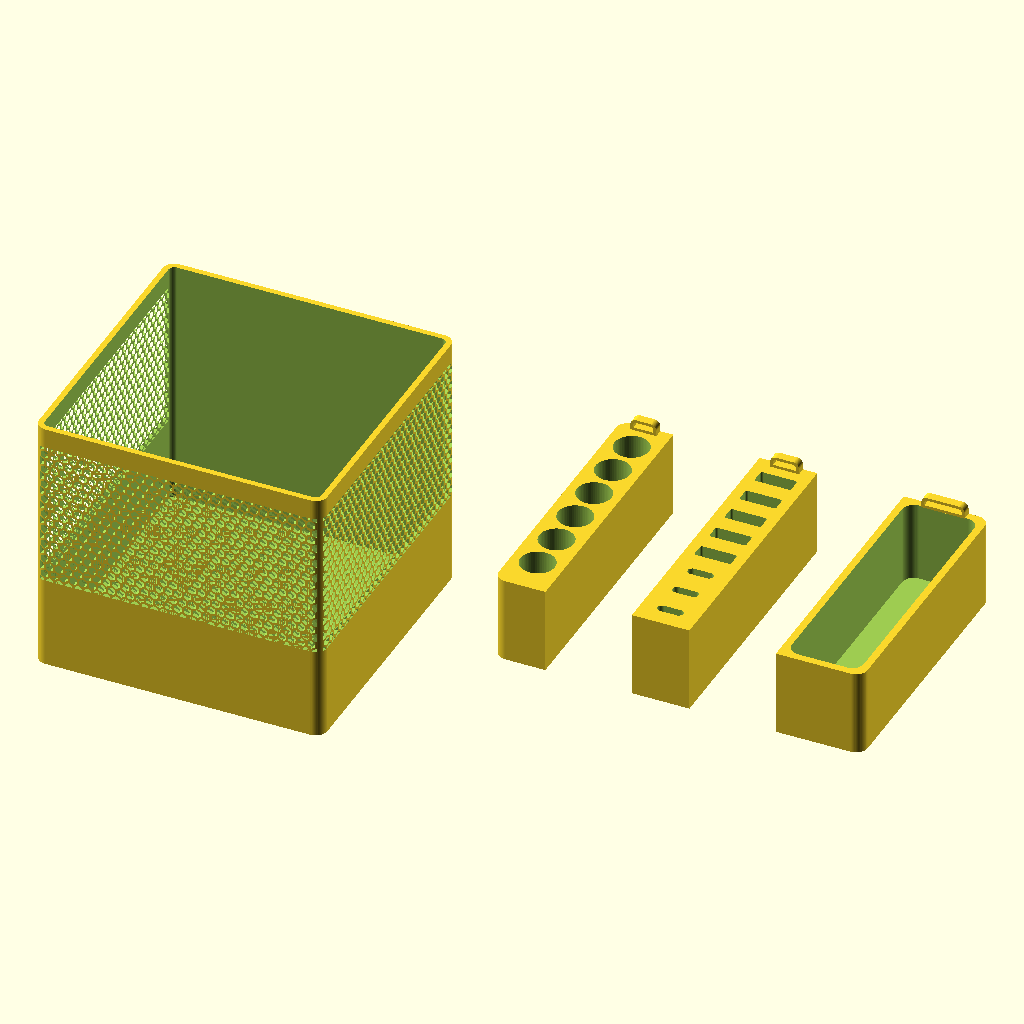
Cell 1: the model at its default parameters.
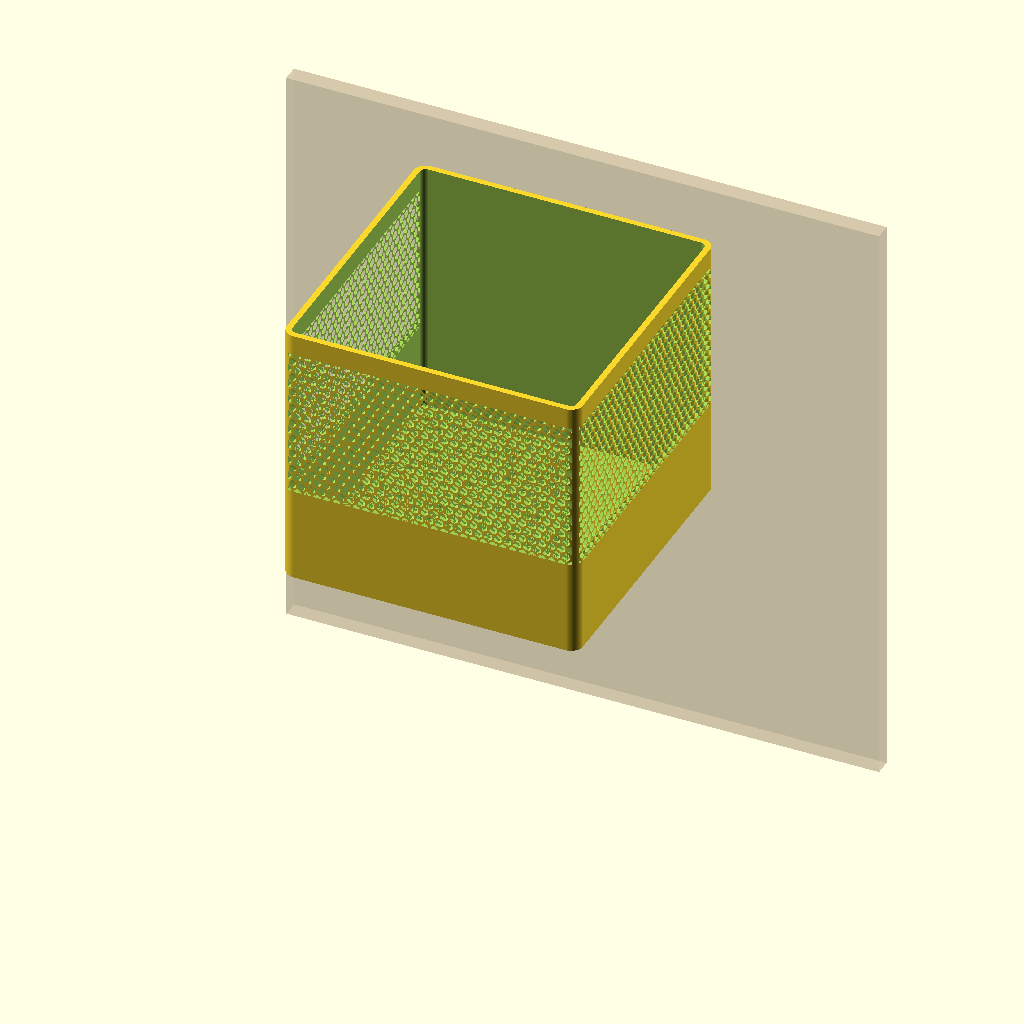
Cell 2: the same model with render_target = "container".
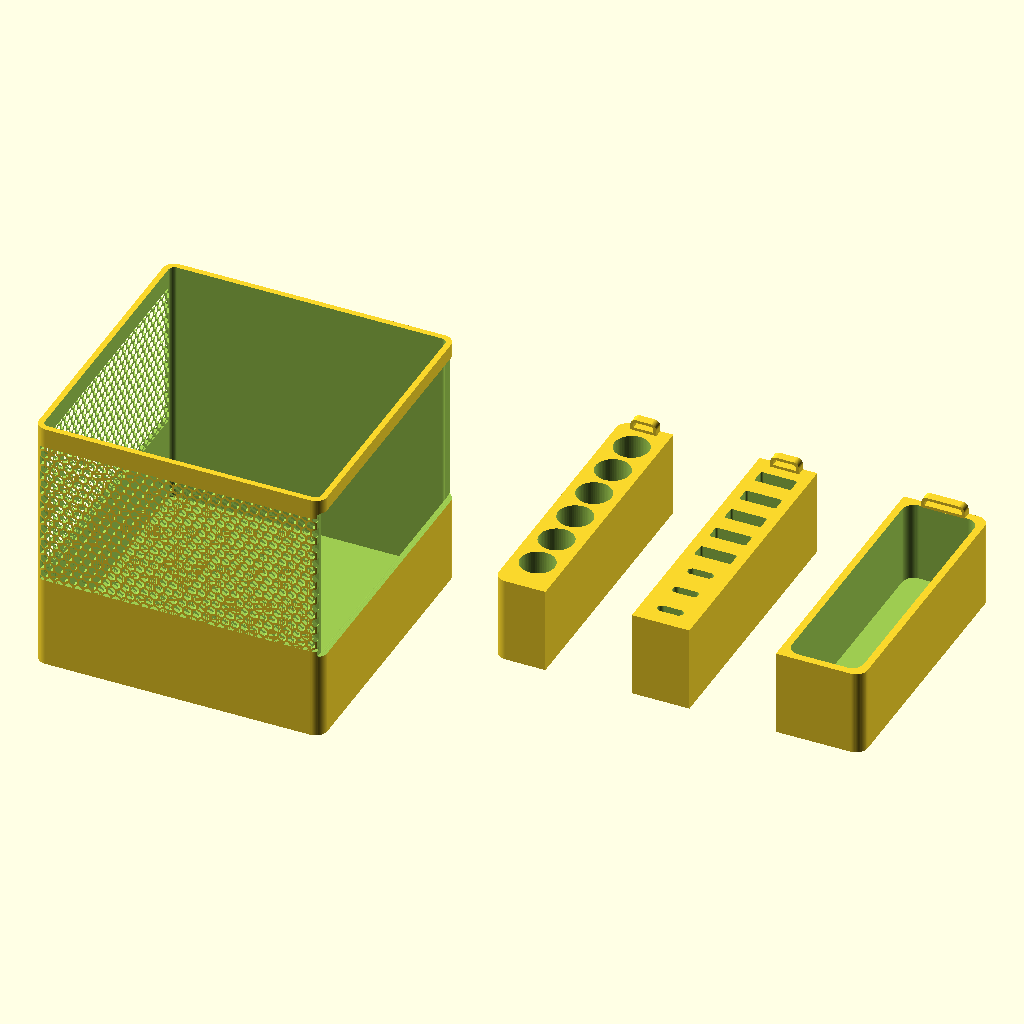
Cell 3 — left_style set to "grid", the other parameters unchanged.
All cells are drawn from the same view direction (rotation 55°, 0°, 25°, orthographic, colour scheme Cornfield), but the view is re-fitted for each cell, so position and scale can differ between cells as well as the parameter.
OpenSCAD source file models/skadis-container/skadis-container.scad:
// Parametric IKEA SKÅDIS container. `render_target` switches between the
// shell and the inserts that drop into it; both read the same top-level
// dimensions so they stay in sync.

use <../../libraries/container/container.scad>
use <../../libraries/ikea-skadis/ikea-skadis.scad>

/* [Output] */
// `all` outputs container + every insert side-by-side on the X axis. Import
// the resulting 3MF into your slicer and use "split to objects" / "arrange"
// to assign each piece to a print plate.
render_target = "all";  // [container, insert_pens, insert_usb, insert_compartments, all]

/* [Container — outer dimensions] */
container_width   = 100;
container_height  = 90;
container_depth   = 100;
wall_thickness    = 2.0;
top_rim_thickness = 2.4;
corner_radius     = 4;

/* [Face styles] */
// Each face is independently "solid", "hex", or "grid"; hex/grid params shared.
left_style       = "hex";      // [solid, hex, grid]
right_style      = "hex";      // [solid, hex, grid]
front_style      = "hex";    // [solid, hex, grid]
back_style       = "solid";    // [solid, hex, grid] — keep solid: pegs attach here
side_solid_base  = 30;         // mm of solid wall at the bottom
side_solid_top   = 5;         // mm of solid wall at the top
side_hex_cell    = 3;          // hex cell flat-to-flat
side_hex_wall    = 0.3;        // wall between hex cells

/* [Pegs] */
peg_cols          = 2;
peg_rows          = 3;
// `peg_anchor_edge` names refer to BACK-VIEW (the mounting perspective).
// Pegs grow AWAY from the anchor edge.
//   "left"   anchored at back-view LEFT,  pegs grow rightward
//   "right"  anchored at back-view RIGHT, pegs grow leftward
//   "center" centred
peg_anchor_edge   = "left";
peg_x_from_anchor = 17;        // distance from anchor edge to leading peg
peg_z_from_bottom = 25;
peg_retainer      = true;

// Optional explicit peg layout. Each row is one row of the grid TOP-to-BOTTOM
// so it reads like an ASCII picture. 1 = peg, 0 = hidden. `undef` = uniform
// peg_cols × peg_rows grid.
//   pegs = [[1, 1], [1, 0], [1, 1]];   // 2-1-2 diamond, middle peg on LEFT
//   pegs = [[1, 1, 1, 1],              // 4-2-4 hourglass
//           [0, 1, 1, 0],
//           [1, 1, 1, 1]];
pegs = [
    [0,1,1],
    [0,0,0],
    [0,1,1]
    ];

/* [Standoff] */
standoff_distance     = 11;
// Flare the parent-side end of the standoff into a bracket shape. Each
// number is extra Z above the top / below the bottom of the standoff on
// the container side. 0/0 = rectangular block (default).
standoff_top_ext      = 5;
standoff_bot_ext      = 6;

/* [Preview] */
show_pegboard_preview = true;  // translucent slab behind the container, $preview only

/* [Inserts — used when render_target = insert_* / all] */
insert_height          = side_solid_base;
insert_clearance       = 0.4;
insert_base_thickness  = 2.0;
insert_cell_wall       = 1.2;

// Per-insert overrides (all of these can be set independently per insert):
//   *_width / *_depth   undef = fill container interior, else mm
//   *_corner_r          single number → all four corners
//                       [fl, fr, bl, br] → per-corner radii (0 = sharp)
//   *_finger_slot       "none" | "back" | "front" | "both"
//                       (boolean true = "back", false = "none")
//   *_grab_tab          "none" | "back" | "front" | "both" — vertical
//                       finger handle protruding above the insert top
//   *_cell_spacing      mm gap between cells (undef = use insert_cell_wall)
//   *_cell_offset       [dx, dy] to nudge the cell grid off-centre

// Grab-tab geometry (shared by all inserts). `frame > 0` makes it a closed
// hoop (handle you can put a finger through); `frame = 0` = solid fin.
// `w = undef` defaults to 50% of the insert width.
insert_grab_tab_w     = undef;
insert_grab_tab_h     = 4;
insert_grab_tab_t     = 3;
insert_grab_tab_frame = 1;
insert_grab_tab_r     = corner_radius;

// Pens — round holes for pens / dowels.
insert_pens_cells        = [1, 6, "round", 12];
insert_pens_width        = 18;
insert_pens_depth        = undef;
insert_pens_corner_r     = [corner_radius, 0, corner_radius, 0];        // single OR [fl,fr,bl,br]
insert_pens_finger_slot  = "none";
insert_pens_grab_tab     = "back";
insert_pens_cell_spacing = 2;
insert_pens_cell_offset  = [-1, 0];

// Compartments — rectangular cells for parts / small items.
insert_compartments_cells        = [1, 1, "rect", 25, container_depth - 10, corner_radius];
insert_compartments_width        = 30;
insert_compartments_depth        = undef;
insert_compartments_corner_r     = [0, corner_radius, 0, corner_radius];
insert_compartments_finger_slot  = "none";
insert_compartments_grab_tab     = "back";
insert_compartments_cell_spacing = 2;
insert_compartments_cell_offset  = [-1, -1];

// USB insert — pocket per cell, mix of USB-A and USB-C as you like.
// Rows are top-to-bottom (ASCII picture of the insert from above).
//   "a" = USB-A pocket (12 × 4.5 mm, small rounded corners)
//   "c" = USB-C pocket (8.25 × 2.4 mm, racetrack)
//   ""  = no pocket (solid)
insert_usb_layout = [
    ["a"],
    ["a"],
    ["a"],
    ["a"],
    ["a"],
    ["c"],
    ["c"],
    ["c"]
];
insert_usb_width          = 20;
insert_usb_depth          = undef;
insert_usb_corner_r       = [0, 0, 0, 0];      // single OR [fl,fr,bl,br]
insert_usb_finger_slot    = "none";
insert_usb_grab_tab       = "back";
insert_usb_rotate_pockets = false;               // true → pockets long-axis along Y
insert_usb_pocket_spacing = 6;               // mm gap between pockets (undef = insert_cell_wall)
insert_usb_grid_offset    = [-3, 2];              // [dx, dy] to nudge the pocket grid
usb_pocket_depth          = 12;                  // blind pocket depth from the top
usb_pocket_clearance      = 0.35;                // added to each pocket dimension

// X spacing between objects in "all" layout.
all_layout_spacing = 30;

/* [Quality] */
$fa = $preview ? $fa : 1;
$fs = $preview ? $fs : 0.2;
$fn = 64;

// ---- derived ----
// Place the container in world Y so its back-outer-face sits at Y=−standoff
// (pegboard is always at Y=0), and floor at Z=0.
container_origin = [-container_width / 2,
                    -standoff_distance - container_depth,
                    0];

// Back-view edge → library grid anchor (which uses modelling-frame X):
//   back-view LEFT  = modelling +X → library "right"
//   back-view RIGHT = modelling -X → library "left"
_lib_anchor   = peg_anchor_edge == "left"  ? "right"
              : peg_anchor_edge == "right" ? "left"
              :                              "center";
leading_peg_x = peg_anchor_edge == "left"  ?  container_width / 2 - peg_x_from_anchor
              : peg_anchor_edge == "right" ? -container_width / 2 + peg_x_from_anchor
              :                               0;

// `pegs` matrix → skip list. The matrix is TOP-to-BOTTOM but the grid is
// vanchor="bottom", so we flip the row index when building the skip list.
_use_pegs  = pegs != undef;
_grid_rows = _use_pegs ? len(pegs) : peg_rows;
_grid_cols = _use_pegs ? max([for (row = pegs) len(row)]) : peg_cols;
_peg_skip  = !_use_pegs ? [] : [
    for (j = [0 : _grid_rows - 1])
        for (i = [0 : _grid_cols - 1])
            let (row = pegs[_grid_rows - 1 - j])
                if (i >= len(row) || row[i] == 0)
                    [i, j]
];

// Build a layer stack for a given face style. Solid faces get a no-op entry
// (which the container library then ignores); textured faces get a sandwich
// with solid bands top/bottom and the pattern in the middle.
function _layers_for(style) =
    (style == "solid")
        ? [["solid", 0, container_height]]
        : (side_solid_base > 0 || side_solid_top > 0)
            ? [["solid", 0, side_solid_base],
               [style, side_solid_base, container_height - side_solid_top,
                [side_hex_cell, side_hex_wall, 2]],
               ["solid", container_height - side_solid_top, container_height]]
            : [[style, 0, container_height, [side_hex_cell, side_hex_wall, 2]]];

// Map back-view face names to the library's local-frame names. The container
// is mounted with its open top facing the user, so looking at the BACK of
// the container (mounting perspective) flips both axes:
//   user "back"  (pegboard side) = lib "front"
//   user "front" (user-facing)   = lib "back"
//   user "left"  (back-view)     = lib "right"
//   user "right" (back-view)     = lib "left"
faces_spec = [
    if (left_style  != "solid") ["right", _layers_for(left_style)],
    if (right_style != "solid") ["left",  _layers_for(right_style)],
    if (front_style != "solid") ["back",  _layers_for(front_style)],
    if (back_style  != "solid") ["front", _layers_for(back_style)],
];

module skadis_container_assembly() {
    union() {
        translate(container_origin)
            container(width = container_width,
                      depth = container_depth,
                      height = container_height,
                      wall = wall_thickness,
                      corner_r = corner_radius,
                      rim_thickness = top_rim_thickness,
                      faces = faces_spec);

        // Pegs are placed in world coords (their origin = slot centre at Y=0).
        // Each peg's standoff block bridges back in -Y to the container wall.
        translate([leading_peg_x, 0, peg_z_from_bottom])
            skadis_peg_grid(cols = _grid_cols, rows = _grid_rows,
                            anchor = _lib_anchor, vanchor = "bottom",
                            skip = _peg_skip,
                            standoff = standoff_distance,
                            standoff_top_ext = standoff_top_ext,
                            standoff_bot_ext = standoff_bot_ext,
                            retainer = peg_retainer);
    }
}

// USB pocket dimensions (mm), matched to a real USB-A / USB-C plug.
// Source: models/usb-a-to-c-storage-adapter — values empirically confirmed.
USB_A_W = 12.0;   USB_A_H = 4.5;   USB_A_R = 0.8;
USB_C_W = 8.25;   USB_C_H = 2.4;   /* USB_C_R = USB_C_H / 2 (racetrack) */

// `corner_r` accepts either a single number (uniform corners) or a 4-list
// [fl, fr, bl, br] for per-corner radii. This helper dispatches to the right
// container-lib param.
module make_insert(cells_spec, w, d, corner_r, finger_slot, cell_spacing, cell_offset, grab_tab) {
    use_list = is_list(corner_r);
    insert(container_width = container_width,
           container_depth = container_depth,
           container_wall  = wall_thickness,
           width            = w,
           depth            = d,
           height           = insert_height,
           clearance        = insert_clearance,
           cells            = cells_spec,
           base_thickness   = insert_base_thickness,
           cell_wall        = insert_cell_wall,
           cell_spacing     = cell_spacing,
           cell_offset      = cell_offset,
           corner_r         = use_list ? 0 : corner_r,
           corner_radii     = use_list ? corner_r : undef,
           finger_slot_side = finger_slot == true  ? "back"
                            : finger_slot == false ? "none"
                            :                        finger_slot,
           grab_tab_side    = grab_tab == true  ? "back"
                            : grab_tab == false ? "none"
                            : grab_tab == undef ? "none"
                            :                     grab_tab,
           grab_tab_w       = insert_grab_tab_w,
           grab_tab_h       = insert_grab_tab_h,
           grab_tab_t       = insert_grab_tab_t,
           grab_tab_frame   = insert_grab_tab_frame,
           grab_tab_r       = insert_grab_tab_r);
}

// USB insert. Solid block sized to the container interior (or to `w` × `d`
// if overridden); subtracts a blind pocket per cell of `insert_usb_layout`
// using real USB-A/USB-C geometry. Cells are USB-A footprint (the larger of
// the two) so USB-A and USB-C pockets share the same grid spacing.
//   corner_r       single OR [fl,fr,bl,br] (0 = sharp)
//   finger_slot    "none"/"back"/"front"/"both"  (or bool)
//   rotate_pockets true → pockets rotated 90° (long axis along Y)
//   pocket_spacing extra gap between pockets (undef = insert_cell_wall)
//   grid_offset    [dx, dy] to nudge the pocket grid off-centre
module make_usb_insert(layout, w, d, corner_r, finger_slot, rotate_pockets,
                       pocket_spacing, grid_offset, grab_tab) {
    rows  = len(layout);
    cols  = max([for (row = layout) len(row)]);

    gap     = pocket_spacing == undef ? insert_cell_wall : pocket_spacing;
    base_pw = USB_A_W + 2 * usb_pocket_clearance;     // pocket footprint X (unrotated)
    base_ph = USB_A_H + 2 * usb_pocket_clearance;     // pocket footprint Y (unrotated)
    cell_w  = (rotate_pockets ? base_ph : base_pw) + gap;
    cell_d  = (rotate_pockets ? base_pw : base_ph) + gap;

    full_w  = container_interior_w(container_width, wall_thickness) - 2 * insert_clearance;
    full_d  = container_interior_d(container_depth, wall_thickness) - 2 * insert_clearance;
    inner_w = w == undef ? full_w : w;
    inner_d = d == undef ? full_d : d;

    // Cell grid origin — centred + nudged.
    grid_w  = cols * cell_w - gap;
    grid_d  = rows * cell_d - gap;
    ox      = grid_offset[0];
    oy      = grid_offset[1];
    x0      = -grid_w / 2 + cell_w / 2 + ox;
    y0      =  grid_d / 2 - cell_d / 2 + oy;

    use_list = is_list(corner_r);
    radii    = use_list ? corner_r : [corner_r, corner_r, corner_r, corner_r];

    slot_side = finger_slot == true  ? "back"
              : finger_slot == false ? "none"
              :                        finger_slot;

    tab_side = grab_tab == true  ? "back"
             : grab_tab == false ? "none"
             : grab_tab == undef ? "none"
             :                     grab_tab;

    union() {
    difference() {
        linear_extrude(height = insert_height)
            rounded_rect_2d_per_corner(inner_w, inner_d, radii);

        for (r = [0 : rows - 1])
            for (c = [0 : len(layout[r]) - 1]) {
                kind = layout[r][c];
                if (kind == "a" || kind == "c") {
                    pw = (kind == "a" ? USB_A_W : USB_C_W) + 2 * usb_pocket_clearance;
                    ph = (kind == "a" ? USB_A_H : USB_C_H) + 2 * usb_pocket_clearance;
                    translate([x0 + c * cell_w,
                               y0 - r * cell_d,
                               insert_height - usb_pocket_depth])
                        linear_extrude(height = usb_pocket_depth + 1)
                            rotate([0, 0, rotate_pockets ? 90 : 0])
                                if (kind == "a")
                                    // Small rounded corners — offset trick is fine.
                                    offset(r = USB_A_R) offset(r = -USB_A_R)
                                        square([pw, ph], center = true);
                                else
                                    // Racetrack — hull of two end circles. Avoids
                                    // the offset-twice degeneracy at r = h/2.
                                    hull() {
                                        translate([-pw/2 + ph/2, 0]) circle(r = ph/2);
                                        translate([ pw/2 - ph/2, 0]) circle(r = ph/2);
                                    }
                }
            }

        // Finger slot — same corner-sliver guard as the container lib insert.
        if (slot_side != "none") {
            fs_w     = 30;
            fs_d     = 12;
            back_r   = max(radii[2], radii[3]);
            front_r  = max(radii[0], radii[1]);
            slot_wb  = (fs_w / 2 > inner_w / 2 - back_r  - 0.01) ? inner_w + 0.02 : fs_w;
            slot_wf  = (fs_w / 2 > inner_w / 2 - front_r - 0.01) ? inner_w + 0.02 : fs_w;
            slot_nyd = insert_base_thickness + insert_cell_wall + 1;
            slot_zmid = insert_height - fs_d / 2 + 0.005;
            if (slot_side == "back" || slot_side == "both")
                translate([0, inner_d / 2 + 0.01, slot_zmid])
                    rotate([90, 0, 0])
                        linear_extrude(height = slot_nyd)
                            square([slot_wb, fs_d + 0.01], center = true);
            if (slot_side == "front" || slot_side == "both")
                translate([0, -inner_d / 2 - 0.01, slot_zmid])
                    rotate([-90, 0, 0])
                        linear_extrude(height = slot_nyd)
                            square([slot_wf, fs_d + 0.01], center = true);
        }
    }

    // Grab tab — rounded hoop above the insert top when frame > 0.
    tab_w_eff   = insert_grab_tab_w == undef ? inner_w * 0.5 : insert_grab_tab_w;
    tab_inner_w = tab_w_eff          - 2 * insert_grab_tab_frame;
    tab_inner_h = insert_grab_tab_h  - 2 * insert_grab_tab_frame;
    tab_inner_r = max(0.1, insert_grab_tab_r - insert_grab_tab_frame);
    if (tab_side == "back" || tab_side == "both")
        translate([0, inner_d / 2 - insert_grab_tab_t / 2,
                   insert_height + insert_grab_tab_h / 2])
            rotate([90, 0, 0])
                linear_extrude(height = insert_grab_tab_t, center = true)
                    difference() {
                        rect_top_rounded_2d(tab_w_eff, insert_grab_tab_h, insert_grab_tab_r);
                        if (insert_grab_tab_frame > 0 && tab_inner_w > 0 && tab_inner_h > 0)
                            rect_top_rounded_2d(tab_inner_w, tab_inner_h, tab_inner_r);
                    }
    if (tab_side == "front" || tab_side == "both")
        translate([0, -inner_d / 2 + insert_grab_tab_t / 2,
                   insert_height + insert_grab_tab_h / 2])
            rotate([90, 0, 0])
                linear_extrude(height = insert_grab_tab_t, center = true)
                    difference() {
                        rect_top_rounded_2d(tab_w_eff, insert_grab_tab_h, insert_grab_tab_r);
                        if (insert_grab_tab_frame > 0 && tab_inner_w > 0 && tab_inner_h > 0)
                            rect_top_rounded_2d(tab_inner_w, tab_inner_h, tab_inner_r);
                    }
    }
}

// Lay out container + every insert along +X, separated so the slicer can
// split / arrange them onto separate plates.
// Effective insert width (mm) — overrides win, otherwise full container interior.
_full_insert_w = container_interior_w(container_width, wall_thickness)
                  - 2 * insert_clearance;
_pens_w = insert_pens_width          == undef ? _full_insert_w : insert_pens_width;
_usb_w  = insert_usb_width           == undef ? _full_insert_w : insert_usb_width;
_comp_w = insert_compartments_width  == undef ? _full_insert_w : insert_compartments_width;

module _do_insert_pens() {
    make_insert(insert_pens_cells,
                insert_pens_width, insert_pens_depth,
                insert_pens_corner_r,
                insert_pens_finger_slot,
                insert_pens_cell_spacing,
                insert_pens_cell_offset,
                insert_pens_grab_tab);
}
module _do_insert_compartments() {
    make_insert(insert_compartments_cells,
                insert_compartments_width, insert_compartments_depth,
                insert_compartments_corner_r,
                insert_compartments_finger_slot,
                insert_compartments_cell_spacing,
                insert_compartments_cell_offset,
                insert_compartments_grab_tab);
}
module _do_insert_usb() {
    make_usb_insert(insert_usb_layout,
                    insert_usb_width, insert_usb_depth,
                    insert_usb_corner_r,
                    insert_usb_finger_slot,
                    insert_usb_rotate_pockets,
                    insert_usb_pocket_spacing,
                    insert_usb_grid_offset,
                    insert_usb_grab_tab);
}

module render_all() {
    skadis_container_assembly();

    // Lay out inserts along +X past the container's right edge, each spaced
    // by its own half-width so they don't overlap regardless of size.
    sp     = all_layout_spacing;
    x_pens = container_width / 2 + sp + _pens_w / 2;
    x_usb  = x_pens + _pens_w / 2 + sp + _usb_w / 2;
    x_comp = x_usb  + _usb_w  / 2 + sp + _comp_w / 2;

    translate([x_pens, 0, 0]) _do_insert_pens();
    translate([x_usb,  0, 0]) _do_insert_usb();
    translate([x_comp, 0, 0]) _do_insert_compartments();
}

// ---- output ----
if (render_target == "container") {
    skadis_container_assembly();
} else if (render_target == "insert_pens") {
    _do_insert_pens();
} else if (render_target == "insert_usb") {
    _do_insert_usb();
} else if (render_target == "insert_compartments") {
    _do_insert_compartments();
} else if (render_target == "all") {
    render_all();
}

// Pegboard preview anchored on the leading peg so the slot grid lines up
// with the actual pegs. Preview-only, never enters the STL.
if (show_pegboard_preview && $preview && render_target == "container") {
    translate([0, 0.01, 0])
        skadis_pegboard_preview(width = max(container_width + 80, 200),
                                height = max(container_height + 60, 200),
                                anchor_x = leading_peg_x,
                                anchor_z = peg_z_from_bottom);
}
Customizer parameters (derived from the source; name, type, default, range or options):
render_target: string, default "all", options "container", "insert_pens", "insert_usb", "insert_compartments", "all"
container_width: number, default 100
container_height: number, default 90
container_depth: number, default 100
wall_thickness: number, default 2
top_rim_thickness: number, default 2.4
corner_radius: number, default 4
left_style: string, default "hex", options "solid", "hex", "grid"
right_style: string, default "hex", options "solid", "hex", "grid"
front_style: string, default "hex", options "solid", "hex", "grid"
back_style: string, default "solid", options "solid", "hex", "grid"
side_solid_base: number, default 30
side_solid_top: number, default 5
side_hex_cell: number, default 3
side_hex_wall: number, default 0.3
peg_cols: number, default 2
peg_rows: number, default 3
peg_anchor_edge: string, default "left"
peg_x_from_anchor: number, default 17
peg_z_from_bottom: number, default 25
peg_retainer: bool, default true
standoff_distance: number, default 11
standoff_top_ext: number, default 5
standoff_bot_ext: number, default 6
show_pegboard_preview: bool, default true
insert_clearance: number, default 0.4
insert_base_thickness: number, default 2
insert_cell_wall: number, default 1.2
insert_grab_tab_h: number, default 4
insert_grab_tab_t: number, default 3
insert_grab_tab_frame: number, default 1
insert_pens_width: number, default 18
insert_pens_finger_slot: string, default "none"
insert_pens_grab_tab: string, default "back"
insert_pens_cell_spacing: number, default 2
insert_pens_cell_offset: vector, default [-1, 0]
insert_compartments_width: number, default 30
insert_compartments_finger_slot: string, default "none"
insert_compartments_grab_tab: string, default "back"
insert_compartments_cell_spacing: number, default 2
insert_compartments_cell_offset: vector, default [-1, -1]
insert_usb_width: number, default 20
insert_usb_corner_r: vector, default [0, 0, 0, 0]
insert_usb_finger_slot: string, default "none"
insert_usb_grab_tab: string, default "back"
insert_usb_rotate_pockets: bool, default false
insert_usb_pocket_spacing: number, default 6
insert_usb_grid_offset: vector, default [-3, 2]
usb_pocket_depth: number, default 12
usb_pocket_clearance: number, default 0.35
all_layout_spacing: number, default 30
